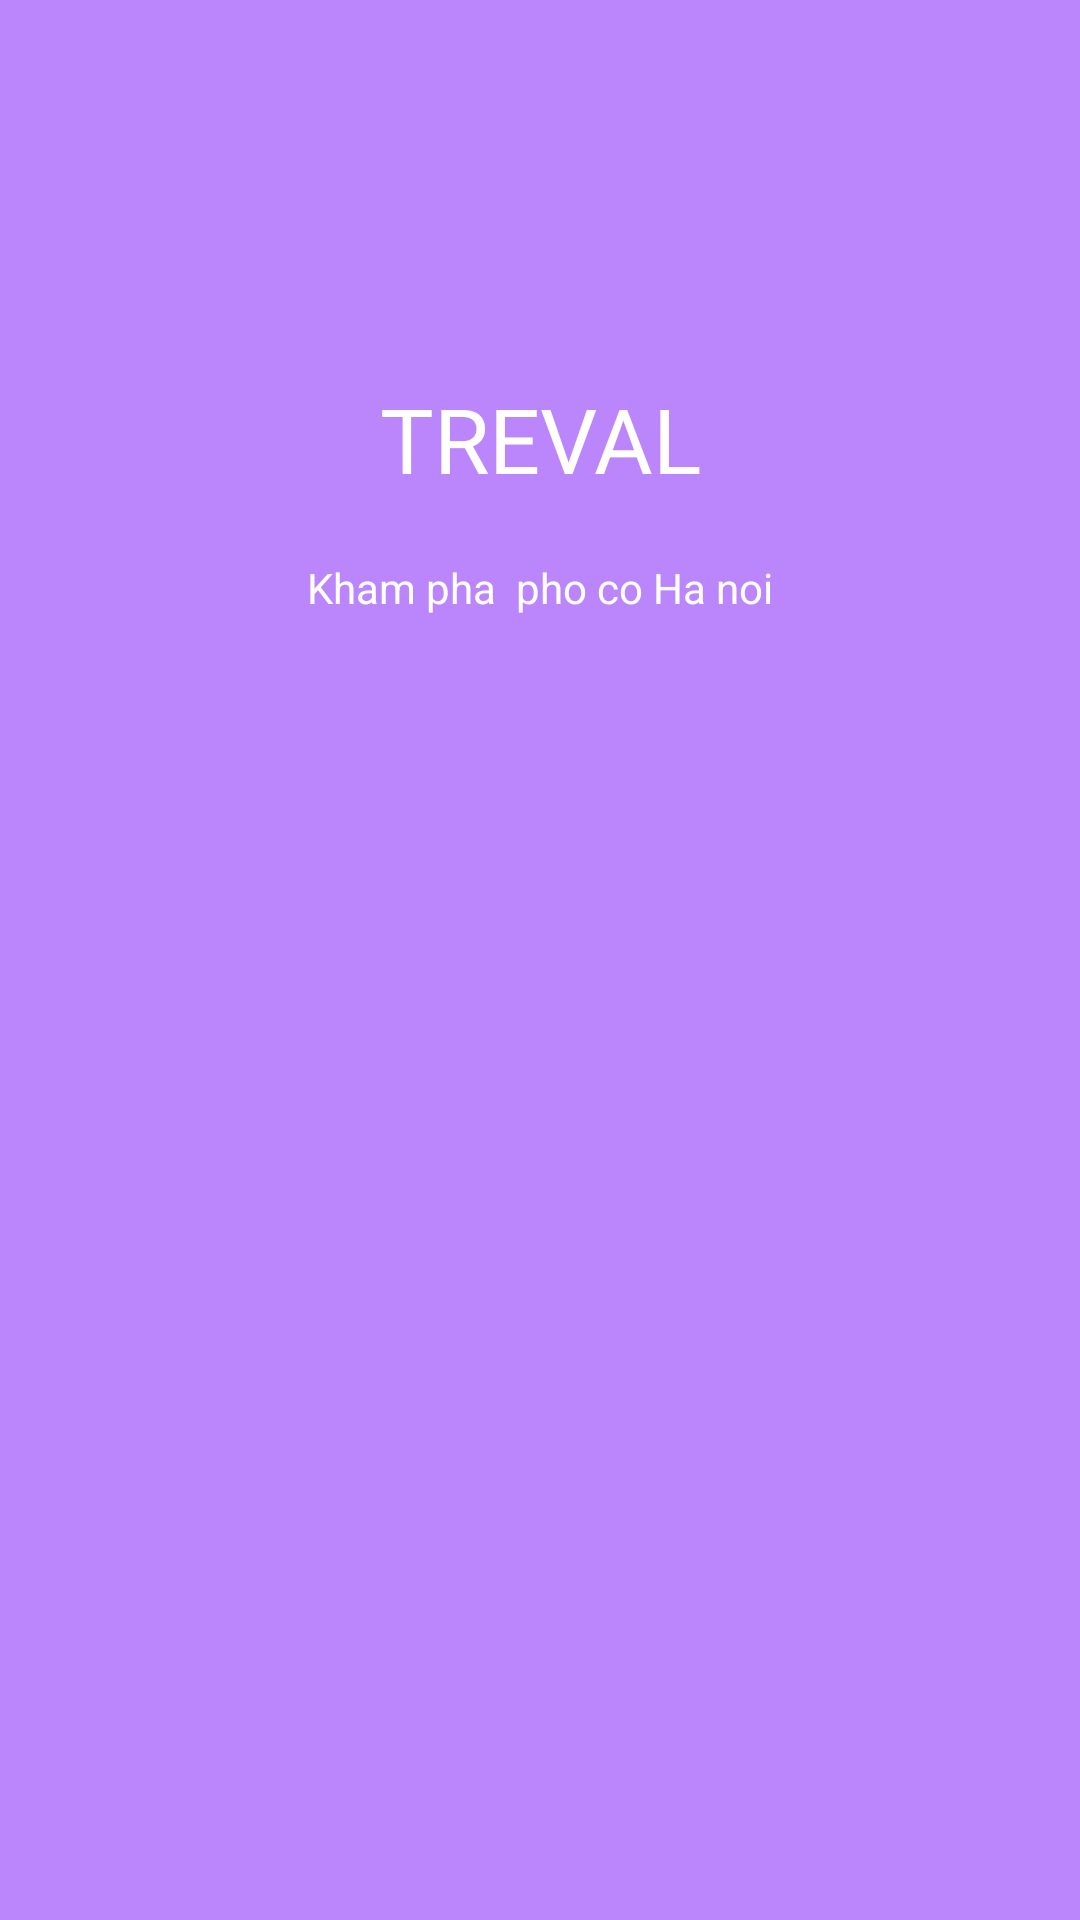

The Android layout XML behind this screen, and the referenced resources:
<!-- AndroidManifest.xml: application theme Theme.Foodtest -->
<!-- res/layout/fragment_travel.xml -->
<?xml version="1.0" encoding="utf-8"?>
<androidx.constraintlayout.widget.ConstraintLayout xmlns:android="http://schemas.android.com/apk/res/android"
    android:layout_width="match_parent"
    android:layout_height="match_parent"
    android:background="@color/purple_200"
    xmlns:app="http://schemas.android.com/apk/res-auto">

    <ImageView
        android:id="@+id/img"
        android:layout_width="wrap_content"
        android:layout_height="wrap_content"
        android:src="@drawable/ic_travel"
        app:layout_constraintBottom_toBottomOf="parent"
        app:layout_constraintHorizontal_bias="0.496"
        app:layout_constraintLeft_toLeftOf="parent"
        app:layout_constraintRight_toRightOf="parent"
        app:layout_constraintTop_toTopOf="parent"
        app:layout_constraintVertical_bias="0.197" />

    <TextView
        android:id="@+id/text1"
        android:text="TREVAL"
        android:textSize="30dp"
        android:textColor="@color/white"
        app:layout_constraintLeft_toLeftOf="parent"
        app:layout_constraintRight_toRightOf="parent"
        app:layout_constraintTop_toBottomOf="@id/img"
        android:layout_width="wrap_content"
        android:layout_height="wrap_content"/>
    <TextView
        android:id="@+id/text2"
        android:text="Kham pha  pho co Ha noi"
        app:layout_constraintTop_toBottomOf="@id/text1"
        android:layout_marginTop="20dp"
        android:textColor="@color/white"
        app:layout_constraintLeft_toLeftOf="parent"
        app:layout_constraintRight_toRightOf="parent"
        android:layout_width="wrap_content"
        android:layout_height="wrap_content"/>
</androidx.constraintlayout.widget.ConstraintLayout>
<!-- resources referenced by this layout -->
<resources>
  <style name="Theme.Foodtest" parent="Theme.MaterialComponents.DayNight.DarkActionBar">
          
          <item name="colorPrimary">@color/purple_500</item>
          <item name="colorPrimaryVariant">@color/purple_700</item>
          <item name="colorOnPrimary">@color/white</item>
          
          <item name="colorSecondary">@color/teal_200</item>
          <item name="colorSecondaryVariant">@color/teal_700</item>
          <item name="colorOnSecondary">@color/black</item>
          
          <item name="android:statusBarColor">?attr/colorPrimaryVariant</item>
          
      </style>
  <!-- not gathered from this repository: default colours our renderer supplied (Android Studio template values) -->
  <color name="purple_200">#FFBB86FC</color>
  <color name="purple_500">#FF6200EE</color>
  <color name="purple_700">#FF3700B3</color>
  <color name="teal_200">#FF03DAC5</color>
  <color name="teal_700">#FF018786</color>
  <color name="black">#FF000000</color>
  <color name="white">#FFFFFFFF</color>
</resources>
